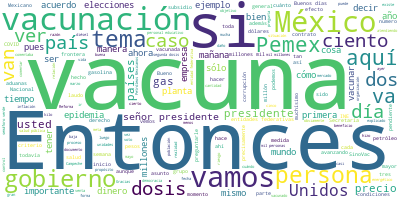

Values plotted in this chart, from the file beside it:
Participante, Texto, Sentimiento, Palabras, Dia, Mes, Anio
PRESIDENTE ANDRES MANUEL LOPEZ OBRADOR, Buenos días., 0.0, 2, 06, 05, 2021
PRESIDENTE ANDRES MANUEL LOPEZ OBRADOR, Bueno, para iniciar la conferencia, mant…, 0.0, 61, 06, 05, 2021
PRESIDENTE ANDRES MANUEL LOPEZ OBRADOR, Entonces, vamos a continuar ayudando y a…, 0.0, 42, 06, 05, 2021
PRESIDENTE ANDRES MANUEL LOPEZ OBRADOR, Vamos hoy a informar que están llegando …, 0.0, 14, 06, 05, 2021
PRESIDENTE ANDRES MANUEL LOPEZ OBRADOR, Una, que ayer se vacunaron a más de 600 …, 0.0, 17, 06, 05, 2021
PRESIDENTE ANDRES MANUEL LOPEZ OBRADOR, Y lo segundo es que están llegando nueva…, 0.0, 51, 06, 05, 2021
PRESIDENTE ANDRES MANUEL LOPEZ OBRADOR, Entonces, si está el enlace, vamos., 0.0, 6, 06, 05, 2021
PRESIDENTE ANDRES MANUEL LOPEZ OBRADOR, Adelante, doctor Pedro Zenteno., 0.0, 4, 06, 05, 2021
PEDRO ZENTENO SANTAELLA, Gracias, presidente. Buenos días tenga u…, 0.0, 6, 06, 05, 2021
PEDRO ZENTENO SANTAELLA, Estamos aquí en el aeropuerto de la Ciud…, 0.0, 33, 06, 05, 2021
PEDRO ZENTENO SANTAELLA, Este es el octavo vuelo de laboratorios …, 0.0, 52, 06, 05, 2021
PEDRO ZENTENO SANTAELLA, Con este millón de dosis, señor presiden…, 0.0, 50, 06, 05, 2021
PEDRO ZENTENO SANTAELLA, En cuanto. Buen día., 0.0, 4, 06, 05, 2021
PRESIDENTE ANDRES MANUEL LOPEZ OBRADOR, Muchas gracias, Pedro, 0.0, 3, 06, 05, 2021
PRESIDENTE ANDRES MANUEL LOPEZ OBRADOR, Esto es importante porque ya se estaba e…, 0.0, 62, 06, 05, 2021
PRESIDENTE ANDRES MANUEL LOPEZ OBRADOR, Vamos a pedirle al doctor Hugo López-Gat…, 0.0, 49, 06, 05, 2021
HUGO LOPEZ-GATELL RAMIREZ, Con gusto, presidente. Con su permiso., 0.0, 6, 06, 05, 2021
HUGO LOPEZ-GATELL RAMIREZ, Muy buenos días tengan todas y todos ust…, 0.0, 8, 06, 05, 2021
HUGO LOPEZ-GATELL RAMIREZ, Aquí vamos a comentar sobre la vacunació…, 0.0, 21, 06, 05, 2021
HUGO LOPEZ-GATELL RAMIREZ, Como se ha explicado desde el inicio en …, 0.0, 45, 06, 05, 2021
HUGO LOPEZ-GATELL RAMIREZ, La velocidad a la que se logran las vacu…, 0.0, 26, 06, 05, 2021
HUGO LOPEZ-GATELL RAMIREZ, El sistema que se ha establecido, el Ope…, 0.0, 79, 06, 05, 2021
HUGO LOPEZ-GATELL RAMIREZ, Cuatro días es el tiempo promedio de des…, 0.0, 26, 06, 05, 2021
HUGO LOPEZ-GATELL RAMIREZ, No hemos parado de vacunar, ningún día n…, 0.0, 49, 06, 05, 2021
HUGO LOPEZ-GATELL RAMIREZ, Ayer llegamos a una cifra récord, es la …, 0.0, 30, 06, 05, 2021
HUGO LOPEZ-GATELL RAMIREZ, La siguiente, por favor, nos muestra que…, 0.0, 26, 06, 05, 2021
HUGO LOPEZ-GATELL RAMIREZ, Y aquí está la distribución por los dist…, 0.0, 30, 06, 05, 2021
HUGO LOPEZ-GATELL RAMIREZ, Y aquí vemos las distintas subpoblacione…, 0.0, 160, 06, 05, 2021
HUGO LOPEZ-GATELL RAMIREZ, El personal educativo, también hemos exp…, 0.0, 78, 06, 05, 2021
HUGO LOPEZ-GATELL RAMIREZ, Es muy importante distinguir que en el c…, 0.0, 73, 06, 05, 2021
HUGO LOPEZ-GATELL RAMIREZ, Por un tiempo sólo nos mantuvimos en esa…, 0.0, 72, 06, 05, 2021
HUGO LOPEZ-GATELL RAMIREZ, Muy afortunadamente la tercera ola no se…, 0.0, 42, 06, 05, 2021
HUGO LOPEZ-GATELL RAMIREZ, Una vez que pasó ese momento, entonces r…, 0.0, 49, 06, 05, 2021
HUGO LOPEZ-GATELL RAMIREZ, El objetivo: tener condiciones favorable…, 0.0, 32, 06, 05, 2021
HUGO LOPEZ-GATELL RAMIREZ, Y tenemos ahí un millón 135 mil 367 mill…, 0.0, 37, 06, 05, 2021
HUGO LOPEZ-GATELL RAMIREZ, En el caso de las personas adultas mayor…, 0.0, 78, 06, 05, 2021
HUGO LOPEZ-GATELL RAMIREZ, ¿Por qué razón se prefirió el criterio d…, 0.0, 9, 06, 05, 2021
HUGO LOPEZ-GATELL RAMIREZ, Uno, porque es el más fácilmente reconoc…, 0.0, 101, 06, 05, 2021
HUGO LOPEZ-GATELL RAMIREZ, Primer bloque, 60 y más, hemos concluido…, 0.0, 35, 06, 05, 2021
HUGO LOPEZ-GATELL RAMIREZ, El martes previo aquí comentamos de 11 m…, 0.0, 69, 06, 05, 2021
HUGO LOPEZ-GATELL RAMIREZ, Y, finalmente, las personas de 50 a 59, …, 0.0, 42, 06, 05, 2021
HUGO LOPEZ-GATELL RAMIREZ, Hemos privilegiado ahora los macrocentro…, 0.0, 89, 06, 05, 2021
HUGO LOPEZ-GATELL RAMIREZ, Casi medio millón, 464 mil 659 personas …, 0.0, 25, 06, 05, 2021
HUGO LOPEZ-GATELL RAMIREZ, También recordar que no se ha cerrado co…, 0.0, 125, 06, 05, 2021
HUGO LOPEZ-GATELL RAMIREZ, Aquí está un mapa que nos ilustra la cob…, 0.0, 95, 06, 05, 2021
HUGO LOPEZ-GATELL RAMIREZ, Aquí recordamos que todo el territorio e…, 0.0, 40, 06, 05, 2021
HUGO LOPEZ-GATELL RAMIREZ, Criterio uno, las condiciones epidemioló…, 0.0, 20, 06, 05, 2021
HUGO LOPEZ-GATELL RAMIREZ, Y, segundo, la cantidad de vacunas que l…, 0.0, 84, 06, 05, 2021
HUGO LOPEZ-GATELL RAMIREZ, Respecto a personas de 50 y 59, como lo …, 0.0, 82, 06, 05, 2021
HUGO LOPEZ-GATELL RAMIREZ, La siguiente y penúltima, los eventos se…, 0.0, 76, 06, 05, 2021
HUGO LOPEZ-GATELL RAMIREZ, Y ahí está la fecha. Como comentaba ya e…, 0.0, 52, 06, 05, 2021
HUGO LOPEZ-GATELL RAMIREZ, Y en la última imagen lo que vemos es el…, 0.0, 97, 06, 05, 2021
HUGO LOPEZ-GATELL RAMIREZ, Hoy están llegando las que ya anunció el…, 0.0, 44, 06, 05, 2021
HUGO LOPEZ-GATELL RAMIREZ, Y como comentaba el presidente, y con es…, 0.0, 33, 06, 05, 2021
HUGO LOPEZ-GATELL RAMIREZ, Una que ya habíamos explicado previament…, 0.0, 84, 06, 05, 2021
HUGO LOPEZ-GATELL RAMIREZ, Es el ejemplo que podemos dar de cada un…, 0.0, 59, 06, 05, 2021
HUGO LOPEZ-GATELL RAMIREZ, Y lo mismo ha pasado con las demás vacun…, 0.0, 41, 06, 05, 2021
HUGO LOPEZ-GATELL RAMIREZ, La segunda cosa es: ya llegó su segunda …, 0.0, 57, 06, 05, 2021
HUGO LOPEZ-GATELL RAMIREZ, Entonces, seguimos avanzando, vamos muy …, 0.0, 32, 06, 05, 2021
HUGO LOPEZ-GATELL RAMIREZ, Esto es todo, presidente., 0.0, 4, 06, 05, 2021
... 235 more rows
